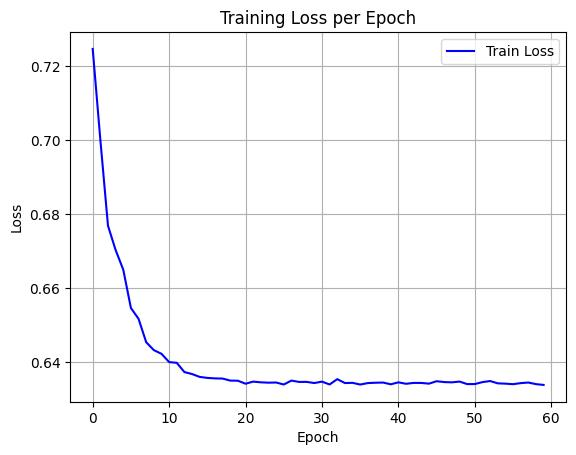

The table this chart was drawn from, first rows:
epoch, train_loss
0, 0.7246
1, 0.7001
2, 0.6768
3, 0.6703
4, 0.6649
5, 0.6546
6, 0.6516
7, 0.6453
8, 0.6432
9, 0.6422
10, 0.64
11, 0.6397
12, 0.6372
13, 0.6367
14, 0.6359
15, 0.6357
16, 0.6355
17, 0.6355
18, 0.6349
19, 0.6349
20, 0.6341
21, 0.6347
22, 0.6345
23, 0.6344
24, 0.6344
25, 0.6339
26, 0.6349
27, 0.6346
28, 0.6346
29, 0.6343
30, 0.6347
31, 0.6339
32, 0.6353
33, 0.6343
34, 0.6343
35, 0.6339
36, 0.6343
37, 0.6344
38, 0.6344
39, 0.6339
40, 0.6345
41, 0.6341
42, 0.6343
43, 0.6343
44, 0.6341
45, 0.6348
46, 0.6345
47, 0.6345
48, 0.6347
49, 0.634
50, 0.634
51, 0.6345
52, 0.6348
53, 0.6342
54, 0.6341
55, 0.634
56, 0.6343
57, 0.6344
58, 0.634
59, 0.6338
